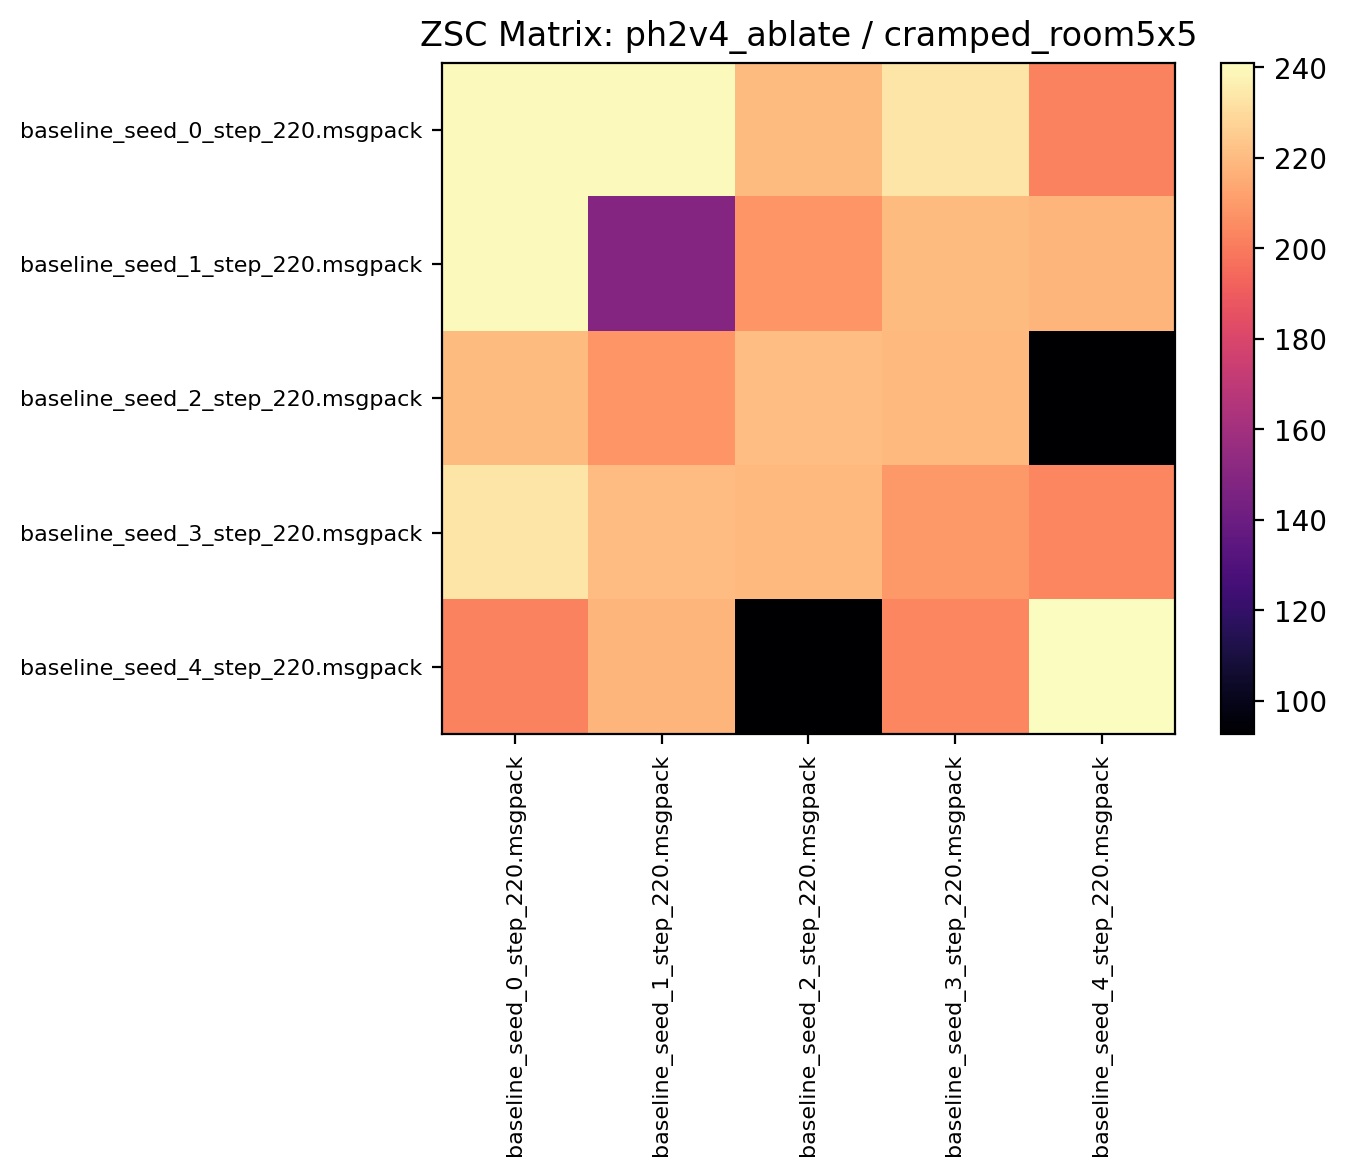

The file beside this chart, header and first rows:
239.628113, 239.699997, 220.089050, 233.164062, 202.790619
239.9, 149, 208.2, 220, 218
220, 208.4, 221, 219.2, 92.64
233, 220.7, 219.4, 209.3, 203.8
202.6, 218.4, 93.14, 203.6, 241.1
